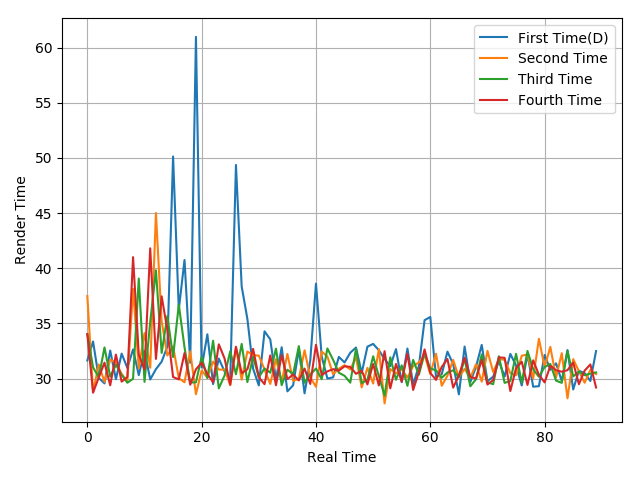

Source data for this figure (header and first rows):
31.65, 33.37, 30.06, 29.57, 32.55, 29.95, 32.27, 30.98, 32.65, 30.32, 32.52, 29.93, 30.86, 31.54, 32.9, 50.13, 36.26, 40.75, 31.44, 60.97, 31.01, 34.02, 29.51, 31.82
37.49, 28.8, 31.29, 29.7, 31.73, 31.46, 30.43, 29.78, 38.13, 30.95, 34.13, 30.99, 45.01, 35.19, 32.1, 32.93, 30.04, 29.67, 32.47, 28.59, 30.74, 30.09, 31.55, 30.82
34.04, 31.03, 30.12, 32.83, 30.19, 31.26, 30.34, 29.63, 29.99, 39.07, 29.71, 35.13, 39.82, 32.33, 35.67, 31.96, 36.7, 32.85, 29.65, 29.67, 31.98, 30.05, 33.44, 29.12
34.04, 28.73, 30.11, 31.45, 29.4, 32.18, 29.73, 30.15, 41.01, 32.19, 30.82, 41.81, 31.79, 37.46, 34.42, 30.15, 29.93, 32.32, 29.45, 30.85, 31.44, 30.43, 29.67, 33.11
